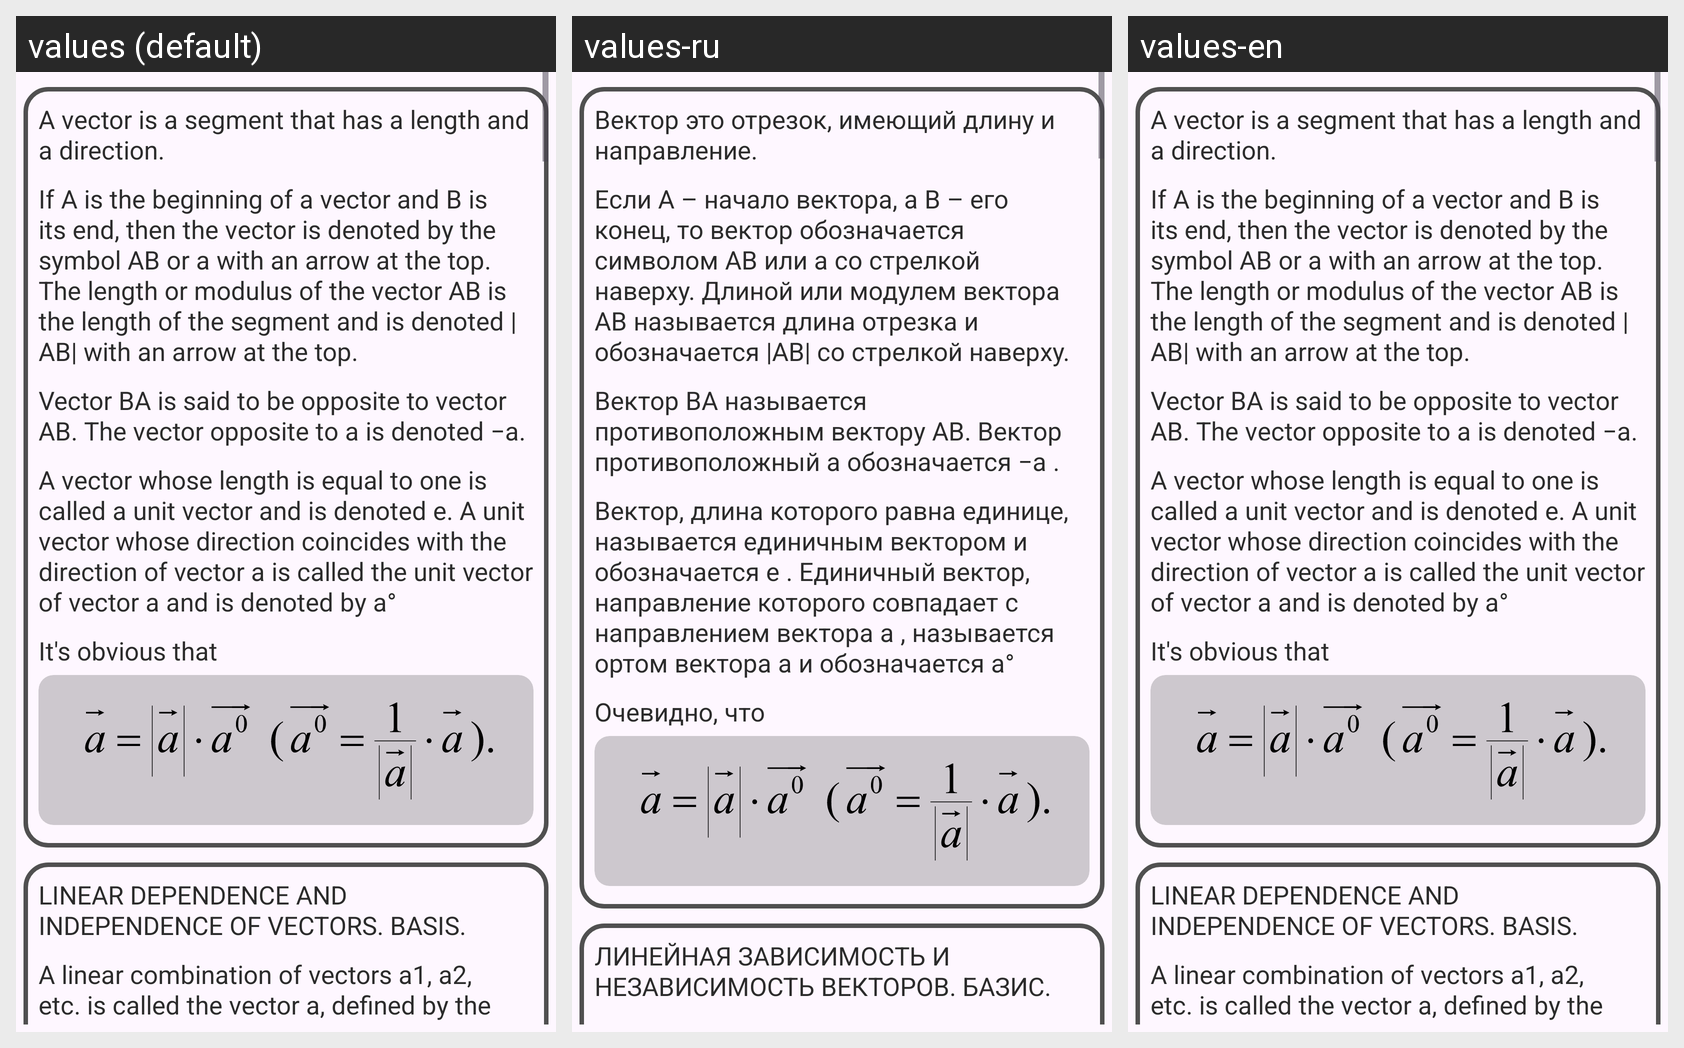

Strings drawn on this Android screen and how each of the app's shown locales translates them:
Android screen res/layout/fragment_vect.xml rendered under 3 locales, left to right: values (default), values-ru, values-en. Device: Nexus 5 (rendered at 1080×1920; each locale shown at half size, 540×960, under a caption strip naming it); theme Theme.Examath.
Strings drawn on this screen, with the default value and each locale's value (text and hints the layout hard-codes, and strings that could not be matched under every locale, appear in the picture but are not listed):

vect_2
  values: A vector is a segment that has a length and a direction.
  values-ru: Вектор это отрезок, имеющий длину и направление.
  values-en: A vector is a segment that has a length and a direction.

vect_3
  values: If A is the beginning of a vector and B is its end, then the vector is denoted by the symbol AB or a with an arrow at the top. The length or modulus of the vector AB is the length of the segment and is denoted |AB| with an arrow at the top.
  values-ru: Если A – начало вектора, а B – его конец, то вектор обозначается символом AB или а со стрелкой наверху. Длиной или модулем вектора AB называется длина отрезка и обозначается |AB| со стрелкой наверху.
  values-en: If A is the beginning of a vector and B is its end, then the vector is denoted by the symbol AB or a with an arrow at the top. The length or modulus of the vector AB is the length of the segment and is denoted |AB| with an arrow at the top.

vect_4
  values: Vector BA is said to be opposite to vector AB. The vector opposite to a is denoted −a.
  values-ru: Вектор BA называется противоположным вектору AB. Вектор противоположный a обозначается −a .
  values-en: Vector BA is said to be opposite to vector AB. The vector opposite to a is denoted −a.

vect_5
  values: A vector whose length is equal to one is called a unit vector and is denoted e. A unit vector whose direction coincides with the direction of vector a is called the unit vector of vector a and is denoted by a°
  values-ru: Вектор, длина которого равна единице, называется единичным вектором и обозначается e . Единичный вектор, направление которого совпадает с направлением вектора a , называется ортом вектора a и обозначается a°
  values-en: A vector whose length is equal to one is called a unit vector and is denoted e. A unit vector whose direction coincides with the direction of vector a is called the unit vector of vector a and is denoted by a°

vect_6
  values: It's obvious that
  values-ru: Очевидно, что
  values-en: It's obvious that

vect_7
  values: LINEAR DEPENDENCE AND INDEPENDENCE OF VECTORS. BASIS.
  values-ru: ЛИНЕЙНАЯ ЗАВИСИМОСТЬ И НЕЗАВИСИМОСТЬ ВЕКТОРОВ. БАЗИС.
  values-en: LINEAR DEPENDENCE AND INDEPENDENCE OF VECTORS. BASIS.
